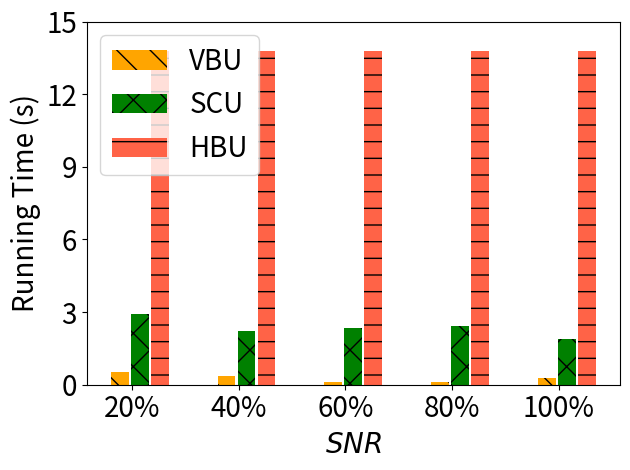

The script that saved this image:
import matplotlib.pyplot as plt
import numpy as np

# user num = 50
labels = ['20%', '40%', '60%', '80%', '100%']
unl_fr = [275, 275, 275, 275, 275]


unl_hess_r = [1.375*10+11*1.375/6000*16, 1.375*10+7*1.375/6000*16 , 1.375*10+5*1.375/6000*16, 1.375*10+5*1.375/6000*16, 1.375*10+6*1.375/6000*16]
unl_vbr = [148*1.375/6000*16, 100*1.375/6000*16, 26*1.375/6000*16, 26*1.375/6000*16, 73*1.375/6000*16]


unl_vib = [128*1.375/6000*16, 121*1.375/6000*16, 736*1.375/6000*16, 121*1.375/6000*16, 119*1.375/6000*16]
unl_self_r = [397*2*1.375/6000*16, 304*2*1.375/6000*16, 320*2*1.375/6000*16, 331*2*1.375/6000*16, 259*2*1.375/6000*16]



x = np.arange(len(labels))  # the label locations
width = 0.6  # the width of the bars
# no_noise = np.around(no_noise,0)
# samping = np.around(samping,0)
# ldp = np.around(ldp,0)


plt.figure()
#plt.subplots(figsize=(8, 5.3))
#plt.bar(x - width / 2 - width / 8 + width / 8, unl_fr, width=0.168, label='Retrain', color='dodgerblue', hatch='/')
#plt.bar(x - width / 2 - width / 8 + width / 8, unl_vbr, width=0.168, label='VBU', color='orange', hatch='\\')
plt.bar(x - width / 8 - width / 16,   unl_vbr, width=0.168, label='VBU', color='orange', hatch='\\') #unl_vib, width=0.168, label='MCFU$_{w}$', color='palegreen', hatch='/')
plt.bar(x + width / 8, unl_self_r, width=0.168, label='SCU', color='g', hatch='x')
plt.bar(x + width / 2 - width / 8 + width / 16, unl_hess_r, width=0.168, label='HBU', color='tomato', hatch='-')


# plt.bar(x - width / 2.5 ,  unl_br, width=width/3, label='VBU', color='orange', hatch='\\')
# plt.bar(x,unl_self_r, width=width/3, label='RFU-SS', color='g', hatch='x')
# plt.bar(x + width / 2.5,  unl_hess_r, width=width/3, label='HBU', color='tomato', hatch='-')


# Add some text for labels, title and custom x-axis tick labels, etc.
plt.ylabel('Running Time (s)', fontsize=20)
# ax.set_title('Performance of Different Users n')
plt.xticks(x, labels, fontsize=20)
# ax.set_xticklabels(labels,fontsize=15)

# my_y_ticks = np.arange(0, 3.1, 0.5)
my_y_ticks = np.arange(0, 16.1, 3)
plt.yticks(my_y_ticks, fontsize=20)
# ax.set_yticklabels(my_y_ticks,fontsize=15)

plt.legend(loc='upper left', fontsize=20)
plt.xlabel('$\it{SNR}$', fontsize=20)
# ax.bar_label(rects1, padding=1)
# ax.bar_label(rects2, padding=3)
# ax.bar_label(rects3, padding=3)

plt.tight_layout()

plt.rcParams['figure.figsize'] = (2.0, 1)
plt.rcParams['image.interpolation'] = 'nearest'
plt.rcParams['figure.subplot.left'] = 0.11
plt.rcParams['figure.subplot.bottom'] = 0.08
plt.rcParams['figure.subplot.right'] = 0.977
plt.rcParams['figure.subplot.top'] = 0.969
plt.savefig('mnist_rt_snr_rayleigh_bar.png', dpi=200)
plt.show()
